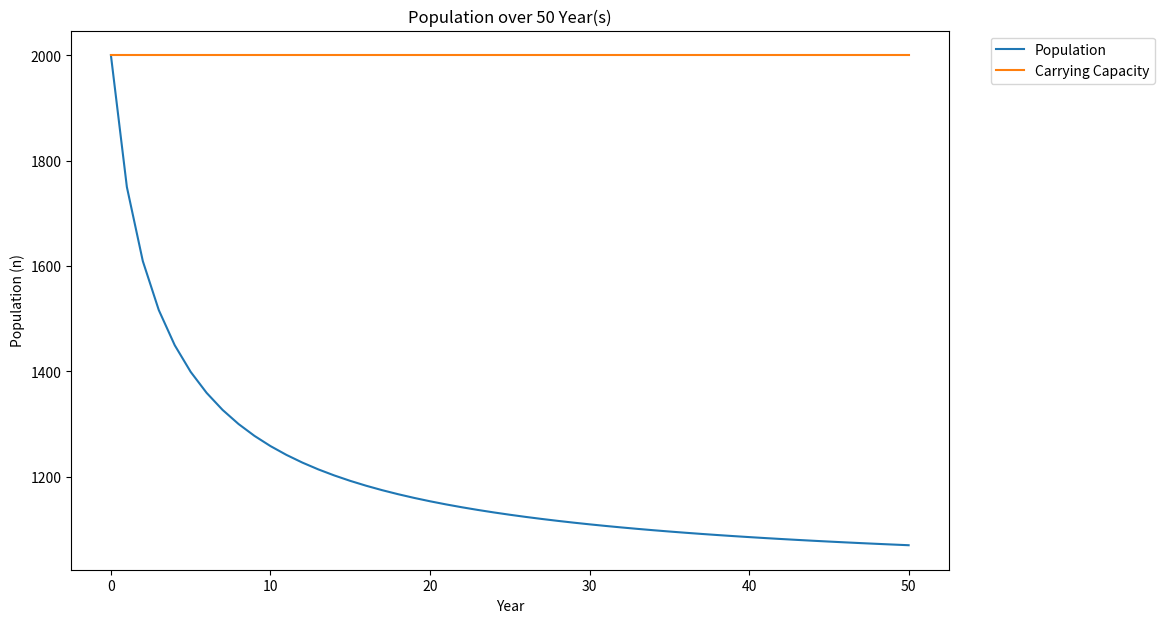

Source code (Python):
# ENVSCI 203 Population Growth Model
# created for assignment 3
#   -excel is a better program for this assignment imo
#   -just created for fun and to understand the model better
#
# Created by Samuel Kolston
# Created on: 290820
# Last edited: 290820

import matplotlib.pyplot as plt
from matplotlib.pyplot import figure


RD = 0.5
K = 2000
T = 50
N_0 = 2000
Q = 250
E = 0.5
TYPE = 1

output = [N_0]
t_list = []
k_list = []

for time in range(T + 1):
    t_list.append(time)
    k_list.append(K)


def unharvested(growth_rate, carry_cap, years):
    for i in range(years):
        n_t = output[-1]
        output.append(n_t + growth_rate * n_t * (1 - n_t / carry_cap))


def harvested(growth_rate, carry_cap, years, quota):
    for i in range(years):
        n_t = output[-1]
        # need to add MAX function or equivalent
        output.append(n_t + growth_rate * n_t * (1 - n_t / carry_cap) - quota)


def stochastic():
    return


if TYPE == 0:
    unharvested(RD, K, T)
elif TYPE == 1:
    harvested(RD, K, T, Q)


figure(num=None, figsize=(13, 7), dpi=80, facecolor='w', edgecolor='k')
plt.xlabel('Year')
plt.ylabel('Population (n)')
plt.title('Population over {} Year(s)'.format(T))
plt.plot(t_list, output, label="Population")
plt.plot(t_list, k_list, label="Carrying Capacity")
plt.legend(ncol=1, bbox_to_anchor=(1.04, 1), loc="upper left")
plt.subplots_adjust(left=None, bottom=None, right=0.8, top=None, wspace=None, hspace=None)
plt.show()


print(t_list)
print(output)
